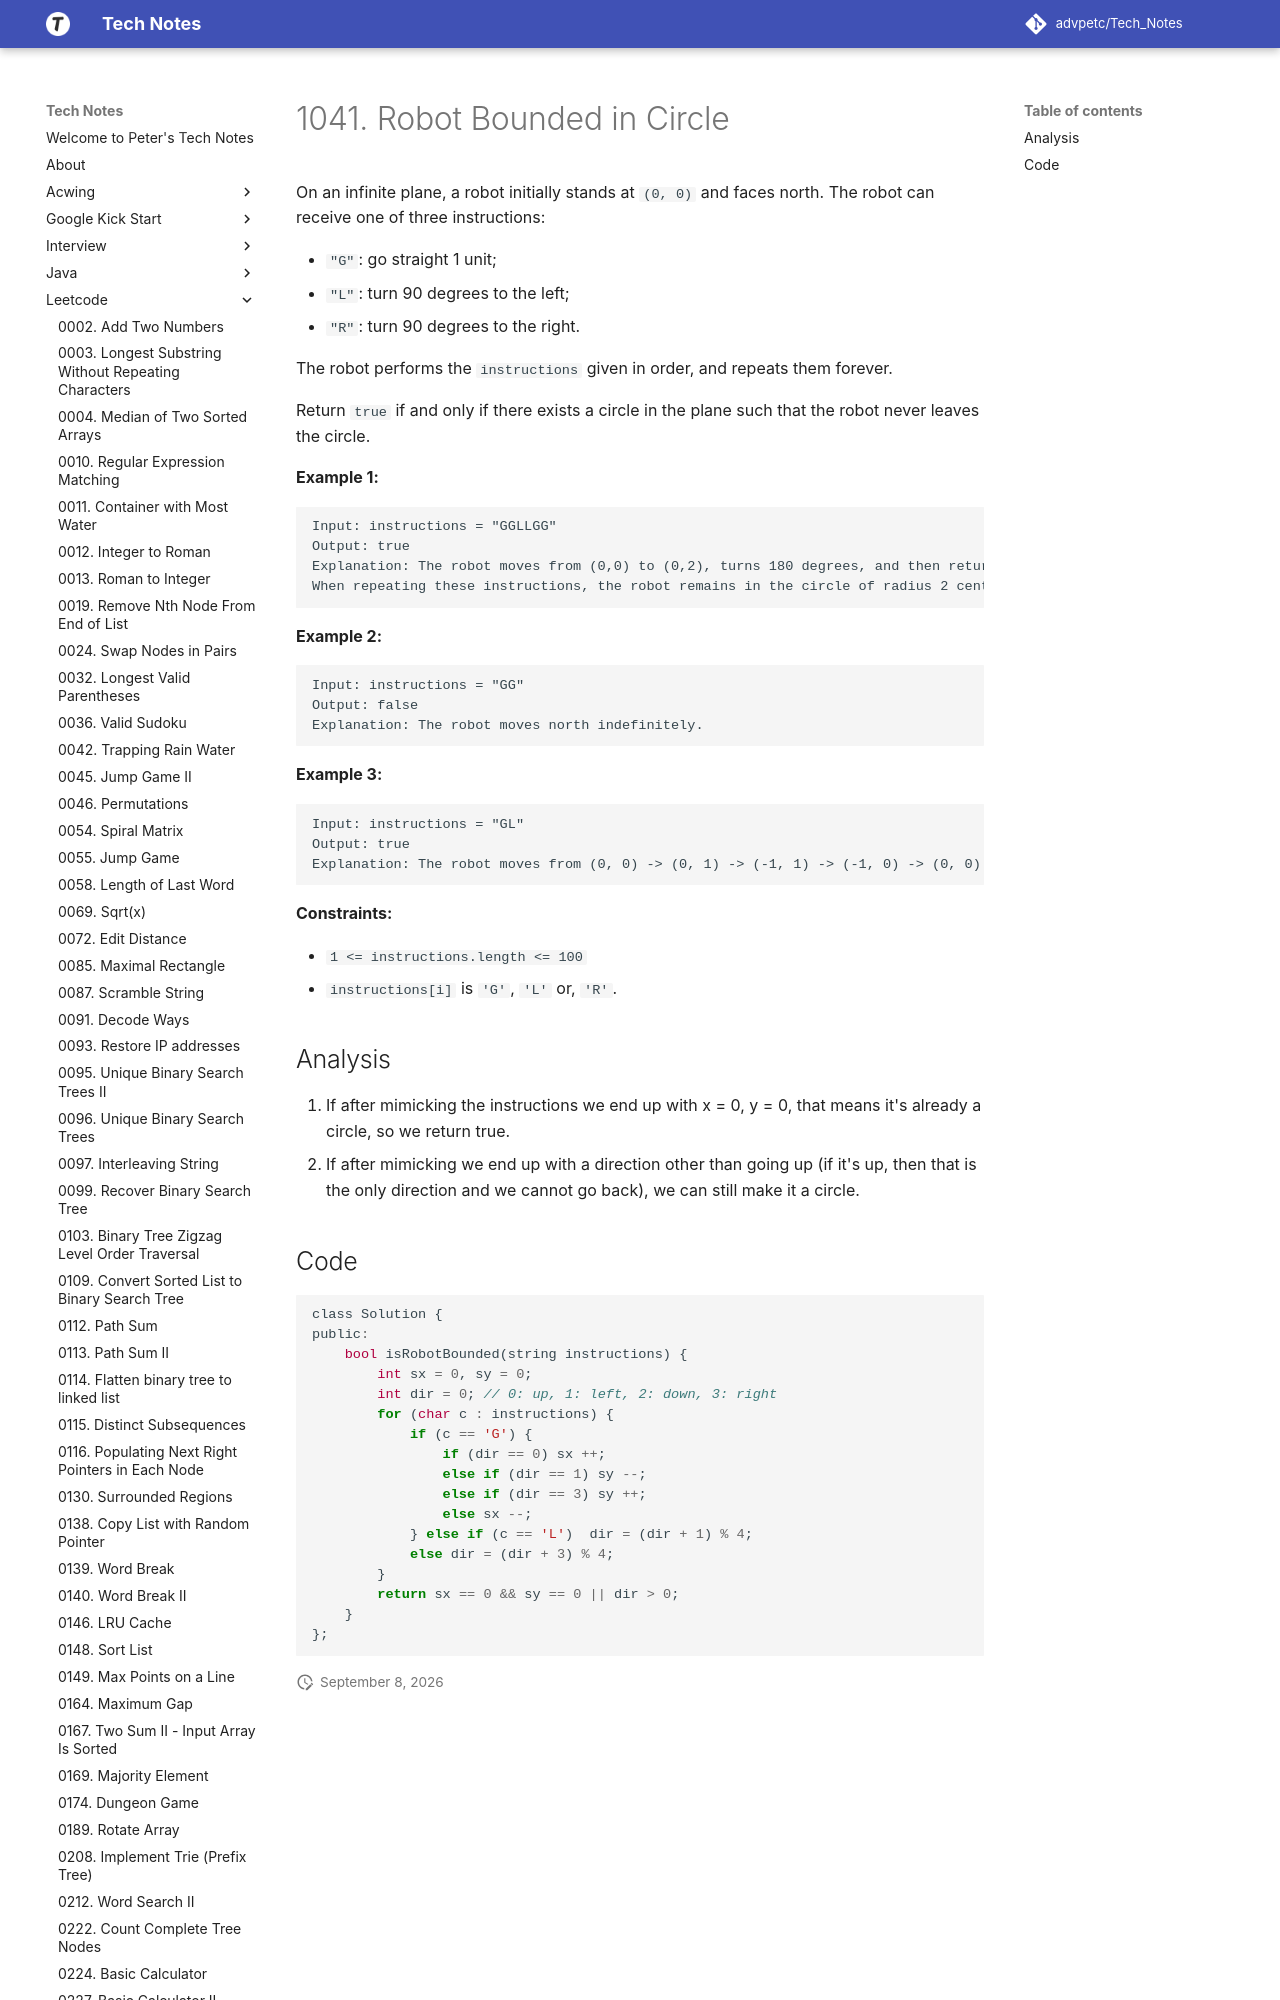

repository: advpetc/tech_notes · page: Leetcode/1041-Robot-Bounded-in-Circle/index.html · generator: mkdocs

# 1041. Robot Bounded in Circle

On an infinite plane, a robot initially stands at `(0, 0)` and faces north. The robot can receive one of three instructions:

- `"G"`: go straight 1 unit;
- `"L"`: turn 90 degrees to the left;
- `"R"`: turn 90 degrees to the right.

The robot performs the `instructions` given in order, and repeats them forever.

Return `true` if and only if there exists a circle in the plane such that the robot never leaves the circle.

 

**Example 1:**

```
Input: instructions = "GGLLGG"
Output: true
Explanation: The robot moves from (0,0) to (0,2), turns 180 degrees, and then returns to (0,0).
When repeating these instructions, the robot remains in the circle of radius 2 centered at the origin.
```

**Example 2:**
